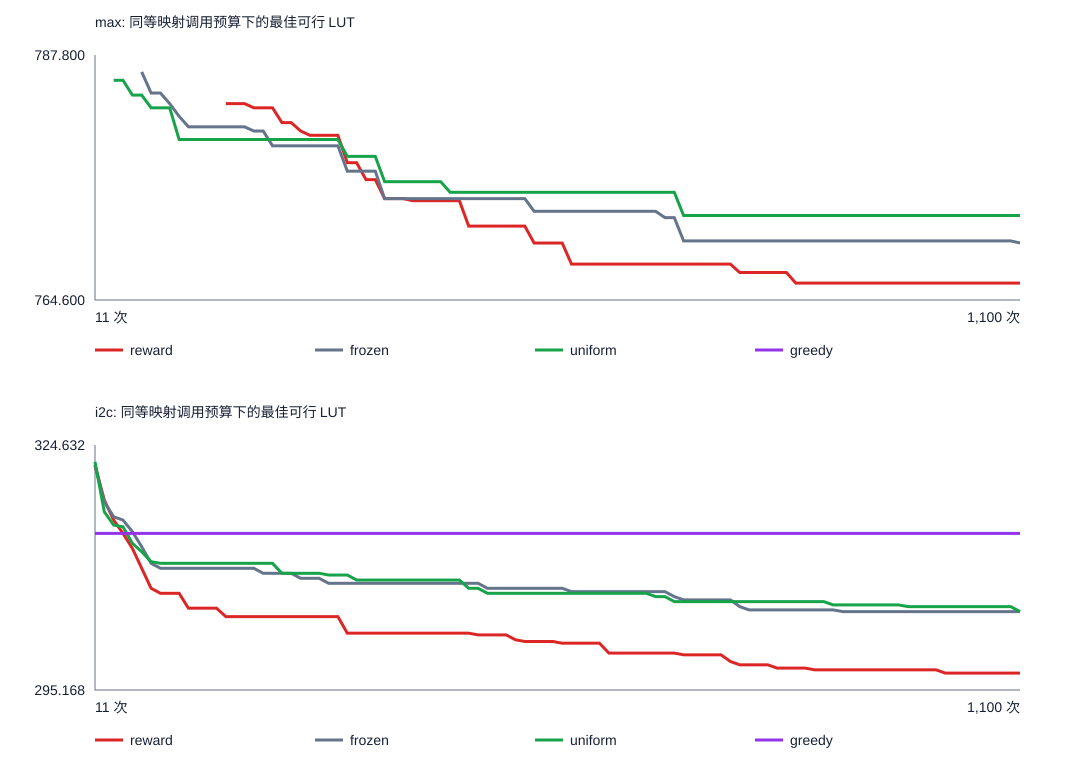

Source data for this figure (header and first rows):
circuit, group, seed, calls, best_luts, best_levels, best_feasible
max, reward, 0, 11, 786, 41, True
max, reward, 0, 22, 786, 41, True
max, reward, 0, 33, 786, 41, True
max, reward, 0, 44, 786, 41, True
max, reward, 0, 55, 786, 41, True
max, reward, 0, 66, 775, 41, True
max, reward, 0, 77, 775, 41, True
max, reward, 0, 88, 775, 41, True
max, reward, 0, 99, 775, 41, True
max, reward, 0, 110, 775, 41, True
max, reward, 0, 121, 775, 41, True
max, reward, 0, 132, 775, 41, True
max, reward, 0, 143, 775, 41, True
max, reward, 0, 154, 775, 41, True
max, reward, 0, 165, 772, 41, True
max, reward, 0, 176, 772, 41, True
max, reward, 0, 187, 772, 41, True
max, reward, 0, 198, 772, 41, True
max, reward, 0, 209, 772, 41, True
max, reward, 0, 220, 772, 41, True
max, reward, 0, 231, 772, 41, True
max, reward, 0, 242, 772, 41, True
max, reward, 0, 253, 772, 41, True
max, reward, 0, 264, 772, 41, True
max, reward, 0, 275, 772, 41, True
max, reward, 0, 286, 772, 41, True
max, reward, 0, 297, 772, 41, True
max, reward, 0, 308, 772, 41, True
max, reward, 0, 319, 772, 41, True
max, reward, 0, 330, 772, 41, True
max, reward, 0, 341, 772, 41, True
max, reward, 0, 352, 772, 41, True
max, reward, 0, 363, 772, 41, True
max, reward, 0, 374, 772, 41, True
max, reward, 0, 385, 772, 41, True
max, reward, 0, 396, 772, 41, True
max, reward, 0, 407, 772, 41, True
max, reward, 0, 418, 772, 41, True
max, reward, 0, 429, 772, 41, True
max, reward, 0, 440, 772, 41, True
max, reward, 0, 451, 772, 41, True
max, reward, 0, 462, 772, 41, True
max, reward, 0, 473, 772, 41, True
max, reward, 0, 484, 772, 41, True
max, reward, 0, 495, 772, 41, True
max, reward, 0, 506, 772, 41, True
max, reward, 0, 517, 772, 41, True
max, reward, 0, 528, 764, 41, True
max, reward, 0, 539, 764, 41, True
max, reward, 0, 550, 764, 41, True
max, reward, 0, 561, 764, 41, True
max, reward, 0, 572, 764, 41, True
max, reward, 0, 583, 764, 41, True
max, reward, 0, 594, 764, 41, True
max, reward, 0, 605, 764, 41, True
max, reward, 0, 616, 764, 41, True
max, reward, 0, 627, 764, 41, True
max, reward, 0, 638, 764, 41, True
max, reward, 0, 649, 764, 41, True
max, reward, 0, 660, 764, 41, True
... 3,940 more rows
